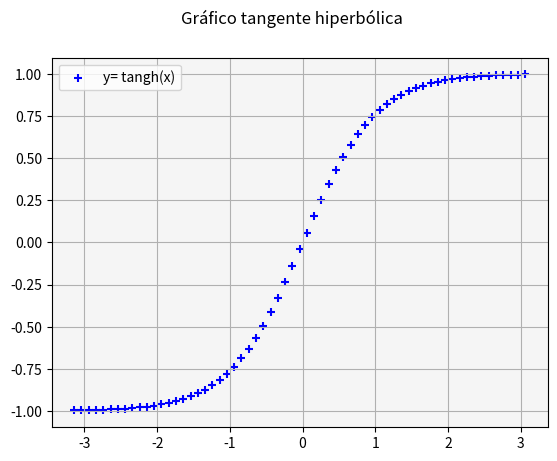

Here is the Python script that generated this plot:
# Matplotlib [Python]
# Ejercicios de práctica

# [redacted]
# Version: 2.0

# IMPORTANTE: NO borrar los comentarios
# que aparecen en verde con el hashtag "#"

# Ejercicios de matplotlib
import numpy as np
import matplotlib.pyplot as plt


if __name__ == '__main__':
    print("Bienvenidos a otra clase de Inove con Python")
    print("Scatter Plot")

    # NOTA: aproveche los ejemplos "scatter_plot" de clase

    # Se desea graficar la función tanh para el siguiente
    # intervalor de valores de "X"
    x = np.arange(-np.pi, np.pi, 0.1)

    # Función y = tanh(x) --> tangente hiperbólica
    y = np.tanh(x)

    # Alumno: Graficar la función utilizando "scatter"
    # utilizando "x" e "y" ya disponible

    # Colocar la leyenda y el label con el nombre de la función

    # Elegir un marker a elección

    # Crear acá su gráfico
    fig = plt.figure()
    fig.suptitle("Gráfico tangente hiperbólica")
    ax = fig.add_subplot()

    ax.scatter(x, y, color='blue', marker='+', label ='y= tangh(x)')
    ax.set_facecolor('whitesmoke')
    ax.legend()
    ax.grid()
    plt.show()
    print("terminamos")
